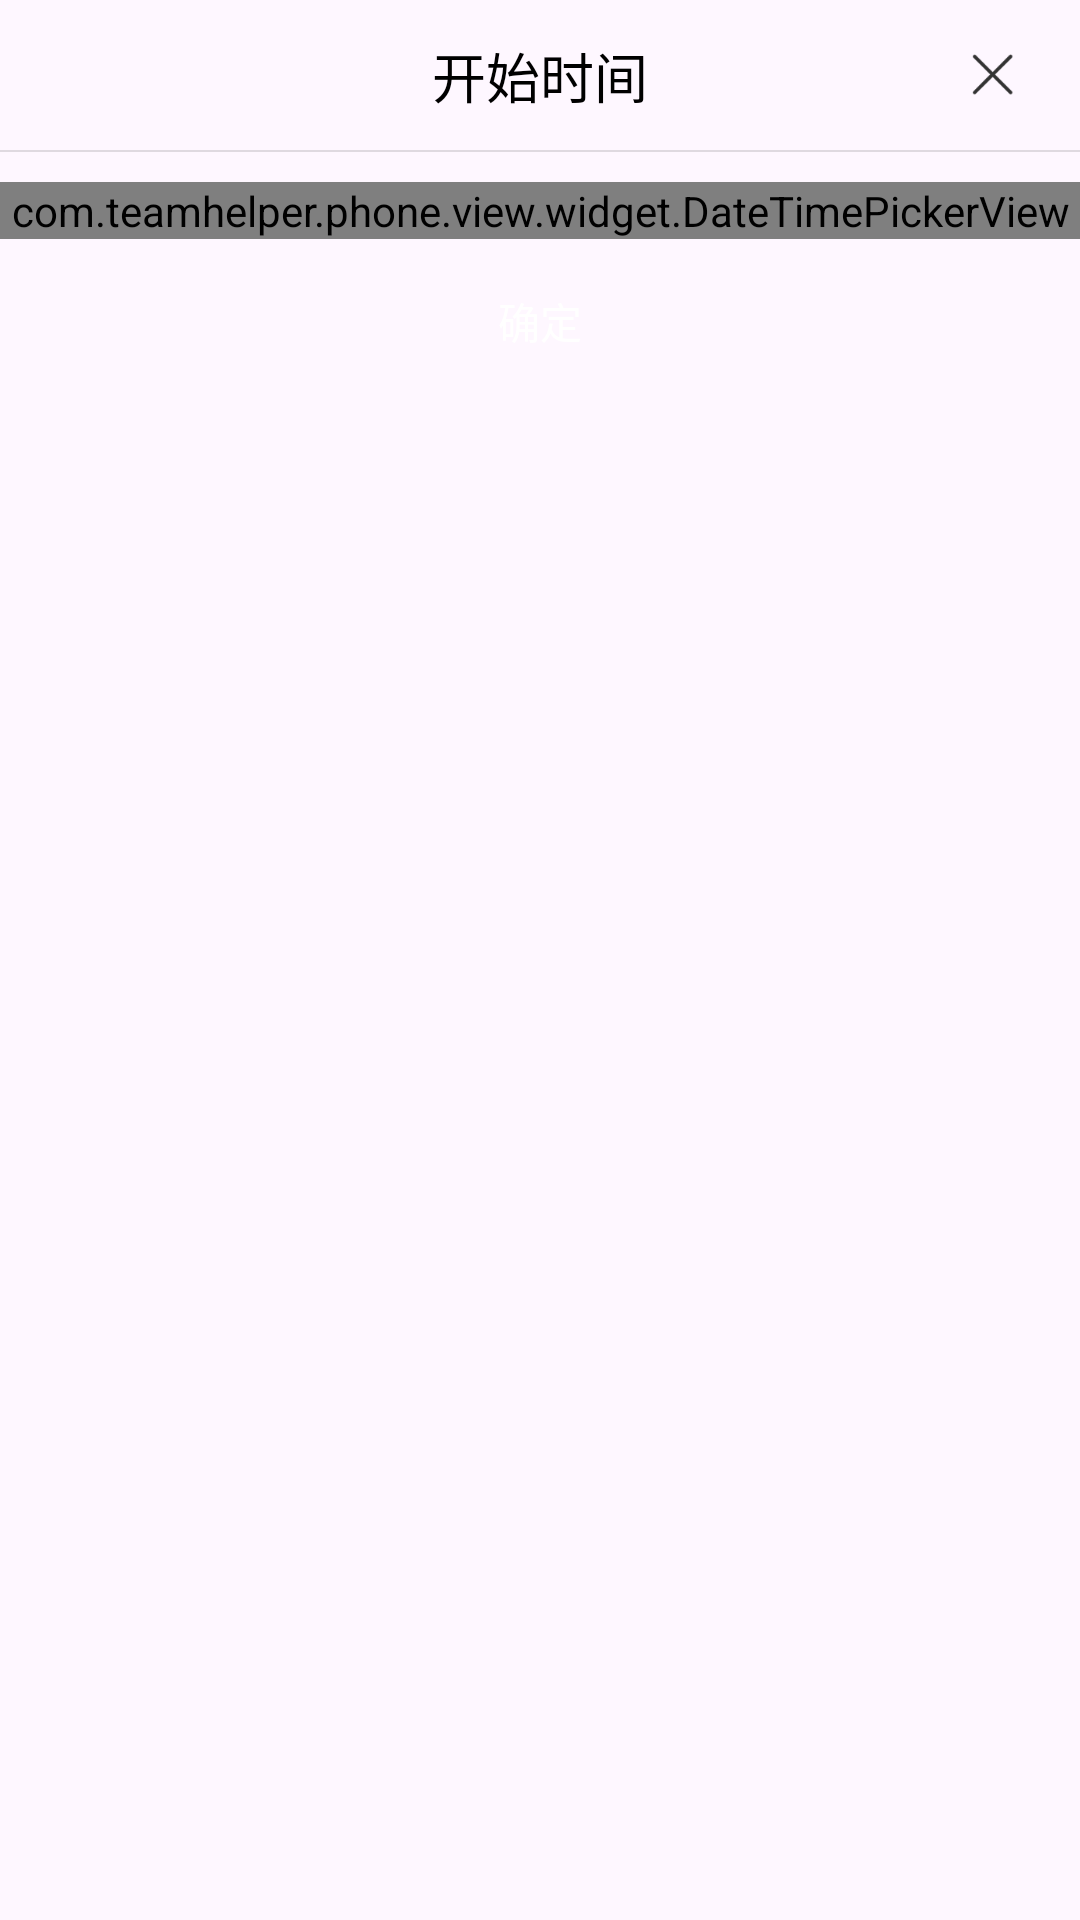

Produce the Android XML layout that renders to this screen, including the resource entries it uses.
<!-- AndroidManifest.xml: application theme Theme.TeamhelperSDK -->
<!-- res/layout/dialog_content_datatime_picker.xml -->
<?xml version="1.0" encoding="utf-8"?>
<androidx.appcompat.widget.LinearLayoutCompat xmlns:android="http://schemas.android.com/apk/res/android"
    android:layout_width="match_parent"
    android:layout_height="wrap_content"
    android:orientation="vertical"
    xmlns:app="http://schemas.android.com/apk/res-auto">

    <androidx.constraintlayout.widget.ConstraintLayout
        android:layout_width="match_parent"
        android:layout_height="@dimen/dp_50"
        android:orientation="horizontal">

        <androidx.appcompat.widget.AppCompatTextView
            android:id="@+id/tv_title"
            android:layout_width="wrap_content"
            android:layout_height="wrap_content"
            android:layout_marginTop="@dimen/dp_12"
            android:layout_marginBottom="@dimen/dp_12"
            app:layout_constraintStart_toStartOf="parent"
            app:layout_constraintEnd_toEndOf="parent"
            app:layout_constraintTop_toTopOf="parent"
            app:layout_constraintBottom_toBottomOf="parent"
            android:text="@string/start_time"
            android:textColor="@color/black"
            android:textSize="@dimen/sp_18" />

        <ImageView
            android:id="@+id/iv_close"
            app:layout_constraintTop_toTopOf="parent"
            app:layout_constraintBottom_toBottomOf="parent"
            app:layout_constraintEnd_toEndOf="parent"
            android:layout_marginEnd="@dimen/dp_22"
            android:layout_width="@dimen/dp_14"
            android:layout_height="@dimen/dp_14"
            android:src="@mipmap/ic_meeting_close" />
    </androidx.constraintlayout.widget.ConstraintLayout>

    <View
        android:layout_width="match_parent"
        android:layout_height="@dimen/dp_0_5"
        android:background="#1F000000" />

    <com.teamhelper.phone.view.widget.DateTimePickerView
        android:id="@+id/datePickerView"
        android:layout_width="match_parent"
        android:layout_height="wrap_content"
        android:layout_marginTop="@dimen/dp_10"
        app:preferredMaxOffsetItemCount="2"
        app:type="dateHourMinute"
        app:minutesInterval="one"
        app:textSize="@dimen/sp_16"
        app:itemHeight="@dimen/dp_52"
        android:background="#fff" />

    <androidx.appcompat.widget.AppCompatTextView
        android:id="@+id/tv_sure"
        android:layout_width="match_parent"
        android:layout_height="@dimen/dp_45"
        android:gravity="center"
        android:text="@string/meeting_sure"
        android:background="@drawable/bg_btn_accent"
        android:textColor="@color/white"
        android:layout_marginStart="@dimen/dp_16"
        android:layout_marginEnd="@dimen/dp_16"
        android:layout_marginTop="@dimen/dp_5"
        android:textSize="@dimen/sp_14" />
</androidx.appcompat.widget.LinearLayoutCompat>
<!-- resources referenced by this layout -->
<resources>
  <color name="black">#FF000000</color>
  <color name="white">#FFFFFFFF</color>
  <dimen name="dp_0_5">0.5dp</dimen>
  <dimen name="dp_10">10dp</dimen>
  <dimen name="dp_12">12dp</dimen>
  <dimen name="dp_14">14dp</dimen>
  <dimen name="dp_16">16dp</dimen>
  <dimen name="dp_22">22dp</dimen>
  <dimen name="dp_45">45dp</dimen>
  <dimen name="dp_5">5dp</dimen>
  <dimen name="dp_50">50dp</dimen>
  <dimen name="dp_52">52dp</dimen>
  <dimen name="sp_14">14dp</dimen>
  <dimen name="sp_16">16dp</dimen>
  <dimen name="sp_18">18dp</dimen>
  <!-- mipmap ic_meeting_close: png bitmap (mipmap-hdpi, 1402 bytes) -->
  <string name="meeting_sure">确定</string>
  <string name="start_time">开始时间</string>
  <style name="Theme.TeamhelperSDK" parent="Base.Theme.TeamhelperSDK" />
  <style name="Base.Theme.TeamhelperSDK" parent="Theme.Material3.DayNight.NoActionBar">
          
          
      </style>
</resources>
